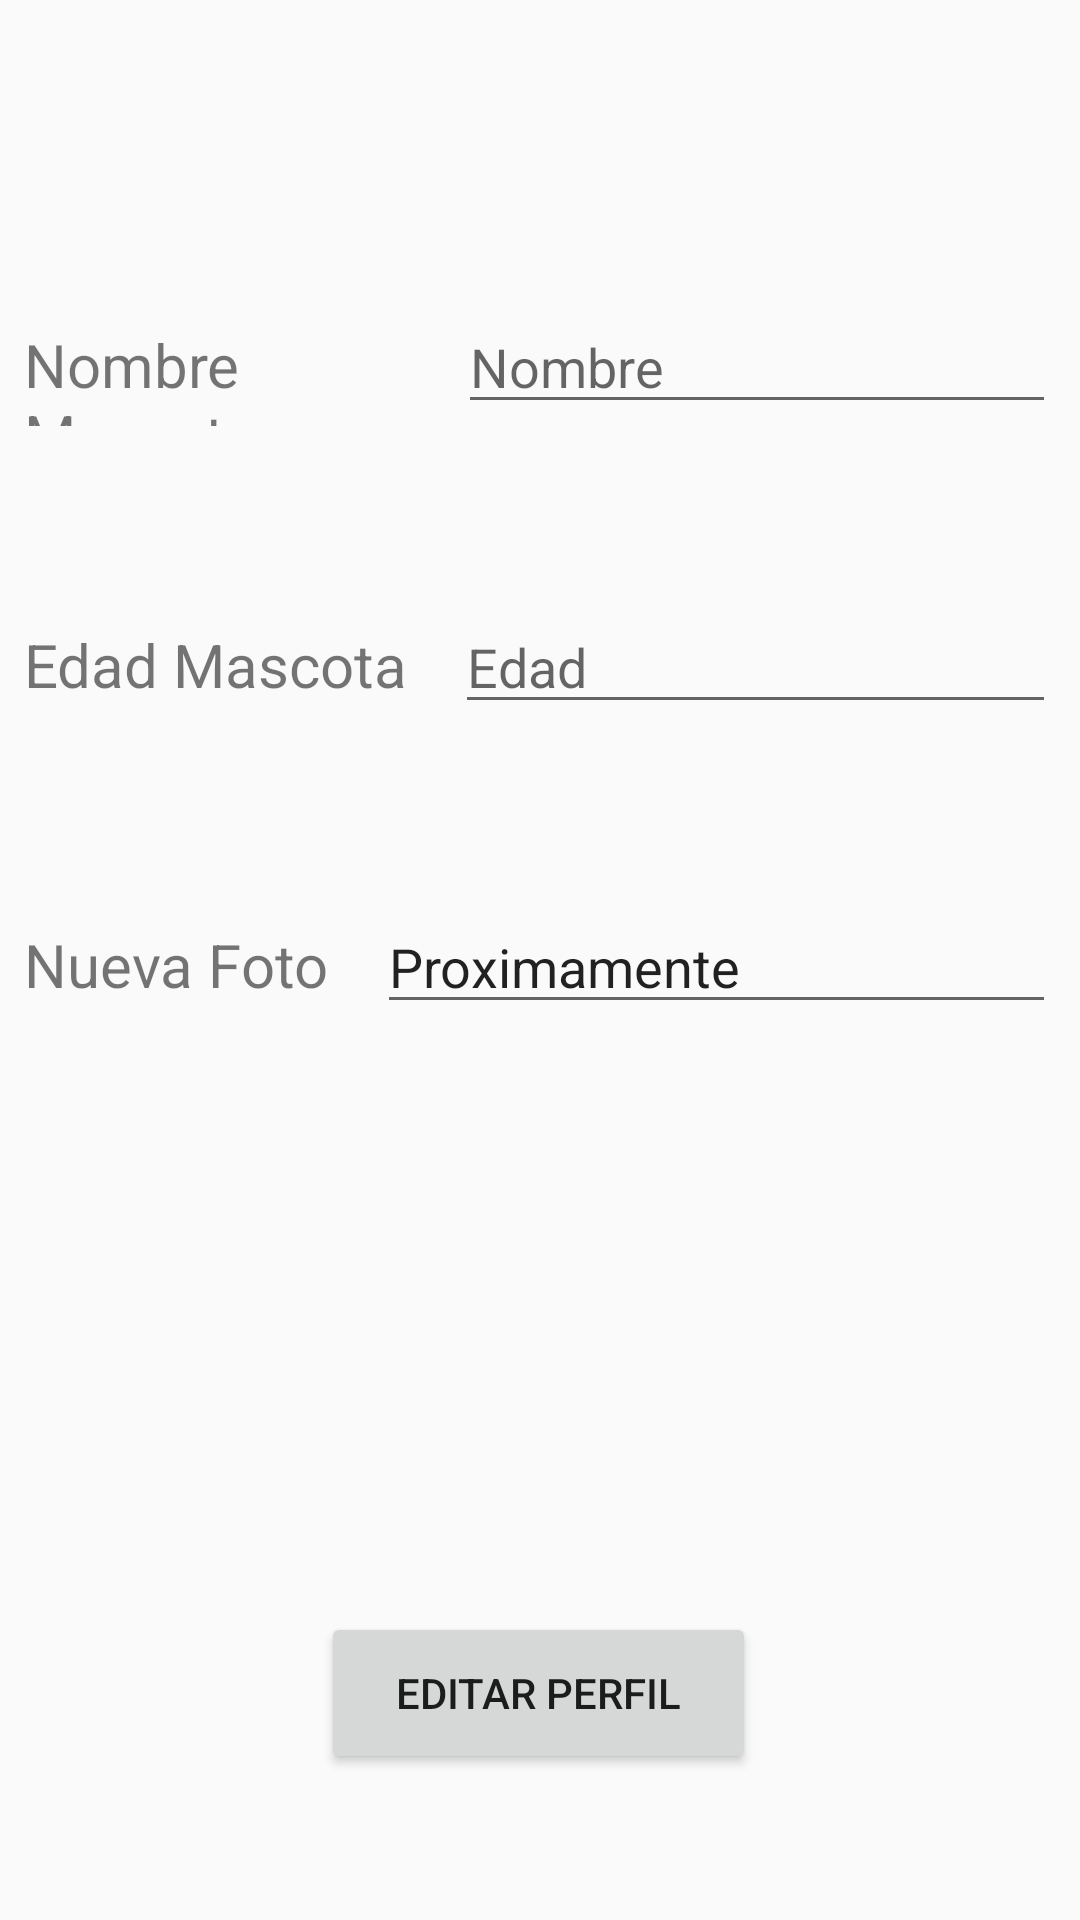

Android layout source for this screen:
<!-- AndroidManifest.xml: application theme Theme.NeoPetCareV1 -->
<!-- res/layout/activity_perfil__mascota__editar.xml -->
<?xml version="1.0" encoding="utf-8"?>
<androidx.constraintlayout.widget.ConstraintLayout xmlns:android="http://schemas.android.com/apk/res/android"
    xmlns:app="http://schemas.android.com/apk/res-auto"
    xmlns:tools="http://schemas.android.com/tools"
    android:layout_width="match_parent"
    android:layout_height="match_parent"
    tools:context=".Perfil_Mascota_Editar">

    <LinearLayout
        android:id="@+id/LinearLayout1"
        android:layout_width="match_parent"
        android:layout_height="42dp"
        android:layout_marginStart="8dp"
        android:layout_marginTop="100dp"
        android:layout_marginEnd="8dp"
        android:orientation="horizontal"
        app:layout_constraintEnd_toEndOf="parent"
        app:layout_constraintStart_toStartOf="parent"
        app:layout_constraintTop_toTopOf="parent">

        <TextView
            android:id="@+id/textView8"
            android:layout_width="wrap_content"
            android:layout_height="wrap_content"
            android:layout_weight="1"
            android:text="Nombre Mascota"
            android:textSize="20dp" />

        <EditText
            android:id="@+id/editTextTextPersonName2"
            android:layout_width="wrap_content"
            android:layout_height="wrap_content"
            android:layout_weight="1"
            android:ems="10"
            android:hint="Nombre"
            android:inputType="textPersonName" />
    </LinearLayout>

    <LinearLayout
        android:id="@+id/LinearLayout2"
        android:layout_width="match_parent"
        android:layout_height="wrap_content"
        android:layout_marginStart="8dp"
        android:layout_marginTop="200dp"
        android:layout_marginEnd="8dp"
        android:orientation="horizontal"
        app:layout_constraintEnd_toEndOf="parent"
        app:layout_constraintStart_toStartOf="parent"
        app:layout_constraintTop_toTopOf="parent">

        <TextView
            android:id="@+id/textView9"
            android:layout_width="wrap_content"
            android:layout_height="wrap_content"
            android:layout_weight="1"
            android:text="Edad Mascota     "
            android:textSize="20dp" />

        <EditText
            android:id="@+id/editTextTextPersonName3"
            android:layout_width="wrap_content"
            android:layout_height="wrap_content"
            android:layout_weight="1"
            android:ems="10"
            android:hint="Edad"
            android:inputType="textPersonName" />

    </LinearLayout>

    <LinearLayout
        android:id="@+id/LinearLayout3"
        android:layout_width="match_parent"
        android:layout_height="wrap_content"
        android:layout_marginStart="8dp"
        android:layout_marginTop="300dp"
        android:layout_marginEnd="8dp"
        android:layout_weight="1"
        android:orientation="horizontal"
        app:layout_constraintEnd_toEndOf="parent"
        app:layout_constraintStart_toStartOf="parent"
        app:layout_constraintTop_toTopOf="parent">

        <TextView
            android:id="@+id/img_foto"
            android:layout_width="wrap_content"
            android:layout_height="wrap_content"
            android:layout_weight="1"
            android:text="Nueva Foto"
            android:textSize="20dp" />

        <EditText
            android:id="@+id/editTextTextPersonName4"
            android:layout_width="wrap_content"
            android:layout_height="wrap_content"
            android:layout_weight="1"
            android:ems="10"
            android:inputType="textPersonName"
            android:text="Proximamente" />
    </LinearLayout>

    <Button
        android:id="@+id/button2"
        android:layout_width="145dp"
        android:layout_height="54dp"
        android:layout_marginTop="196dp"
        android:text="Editar Perfil"
        app:layout_constraintBottom_toBottomOf="parent"
        app:layout_constraintEnd_toEndOf="parent"
        app:layout_constraintHorizontal_bias="0.498"
        app:layout_constraintStart_toStartOf="parent"
        app:layout_constraintTop_toBottomOf="@+id/LinearLayout3"
        app:layout_constraintVertical_bias="0.0" />
</androidx.constraintlayout.widget.ConstraintLayout>
<!-- resources referenced by this layout -->
<resources>
  <style name="Theme.NeoPetCareV1" parent="Theme.AppCompat.Light.DarkActionBar">
          
          <item name="colorPrimary">@color/purple_500</item>
          <item name="colorPrimaryDark">@color/purple_700</item>
          <item name="colorAccent">@color/teal_200</item>
          
      </style>
  <!-- not gathered from this repository: default colours our renderer supplied (Android Studio template values) -->
  <color name="purple_500">#FF6200EE</color>
  <color name="purple_700">#FF3700B3</color>
  <color name="teal_200">#FF03DAC5</color>
</resources>
